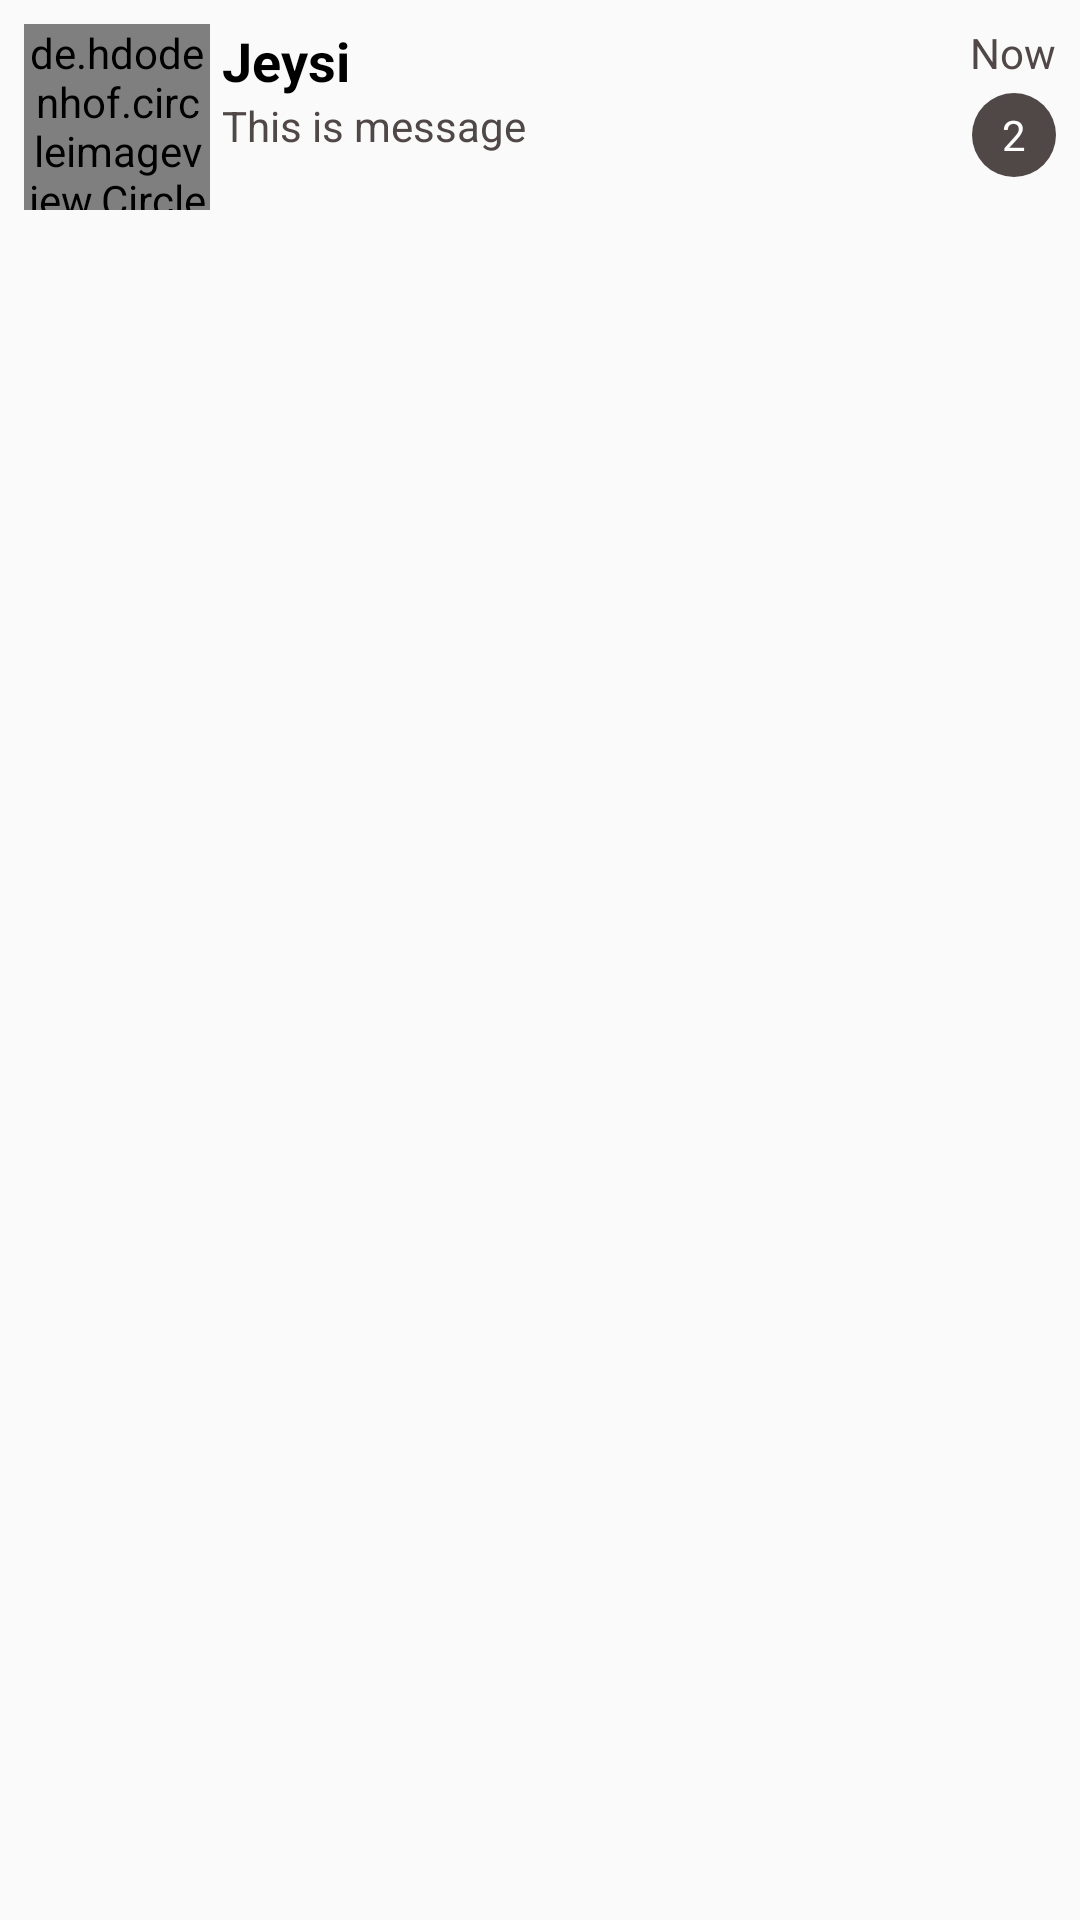

Produce the Android XML layout that renders to this screen, including the resource entries it uses.
<!-- AndroidManifest.xml: application theme AppTheme -->
<!-- res/layout/chat_user_items.xml -->
<?xml version="1.0" encoding="utf-8"?>
<RelativeLayout xmlns:android="http://schemas.android.com/apk/res/android"
    xmlns:app="http://schemas.android.com/apk/res-auto"
    xmlns:tools="http://schemas.android.com/tools"
    android:layout_width="match_parent"
    android:layout_height="wrap_content"
    android:padding="8dp"
    tools:ignore="HardcodedText">

    <de.hdodenhof.circleimageview.CircleImageView
        android:id="@+id/profileImage"
        android:layout_width="62dp"
        android:layout_height="62dp"
        android:src="@color/black"
        app:civ_border_color="@color/gray"
        app:civ_border_width="3dp" />

    <TextView
        android:id="@+id/nameTV"
        android:layout_width="match_parent"
        android:layout_height="wrap_content"
        android:layout_marginStart="4dp"
        android:layout_toStartOf="@id/timeTv"
        android:layout_toEndOf="@id/profileImage"
        android:text="Jeysi"
        android:textColor="@color/black"
        android:textSize="18sp"
        android:textStyle="bold" />


    <TextView
        android:id="@+id/messageTV"
        android:layout_width="match_parent"
        android:layout_height="wrap_content"
        android:layout_below="@id/nameTV"
        android:layout_marginStart="4dp"
        android:layout_toStartOf="@id/messageCountTV"
        android:layout_toEndOf="@id/profileImage"
        android:text="This is message"
        android:textColor="@color/gray" />

    <TextView
        android:id="@+id/timeTv"
        android:layout_width="wrap_content"
        android:layout_height="wrap_content"
        android:layout_alignParentEnd="true"
        android:layout_marginStart="4dp"
        android:text="Now"
        android:textColor="@color/gray" />

    <TextView
        android:id="@+id/messageCountTV"
        android:layout_width="28dp"
        android:layout_height="28dp"
        android:layout_below="@id/timeTv"
        android:layout_alignParentEnd="true"
        android:layout_marginTop="4dp"
        android:background="@drawable/circlebkg"
        android:backgroundTint="@color/gray"
        android:gravity="center"
        android:text="2"
        android:textColor="@color/white"
        tools:targetApi="lollipop" />


</RelativeLayout>
<!-- resources referenced by this layout -->
<resources>
  <color name="black">#FF000000</color>
  <color name="gray">#504747</color>
  <color name="white">#FFFFFFFF</color>
  <!-- drawable circlebkg (drawable) -->
  <?xml version="1.0" encoding="utf-8"?>
  <shape xmlns:android="http://schemas.android.com/apk/res/android"
      android:shape="oval">
  
      <size
          android:width="32dp"
          android:height="32dp"/>
  
      <solid
          android:color="@color/white"/>
  
  </shape>
  <style name="AppTheme" parent="Theme.AppCompat.Light.NoActionBar">
          
          
          <item name="colorPrimary">@color/black</item>
          <item name="colorPrimaryDark">@color/colorPrimaryDark</item>
          <item name="colorAccent">@color/colorAccent</item>
  
      </style>
  <color name="colorPrimaryDark">#fff</color>
  <color name="colorAccent">#3074A7</color>
</resources>
